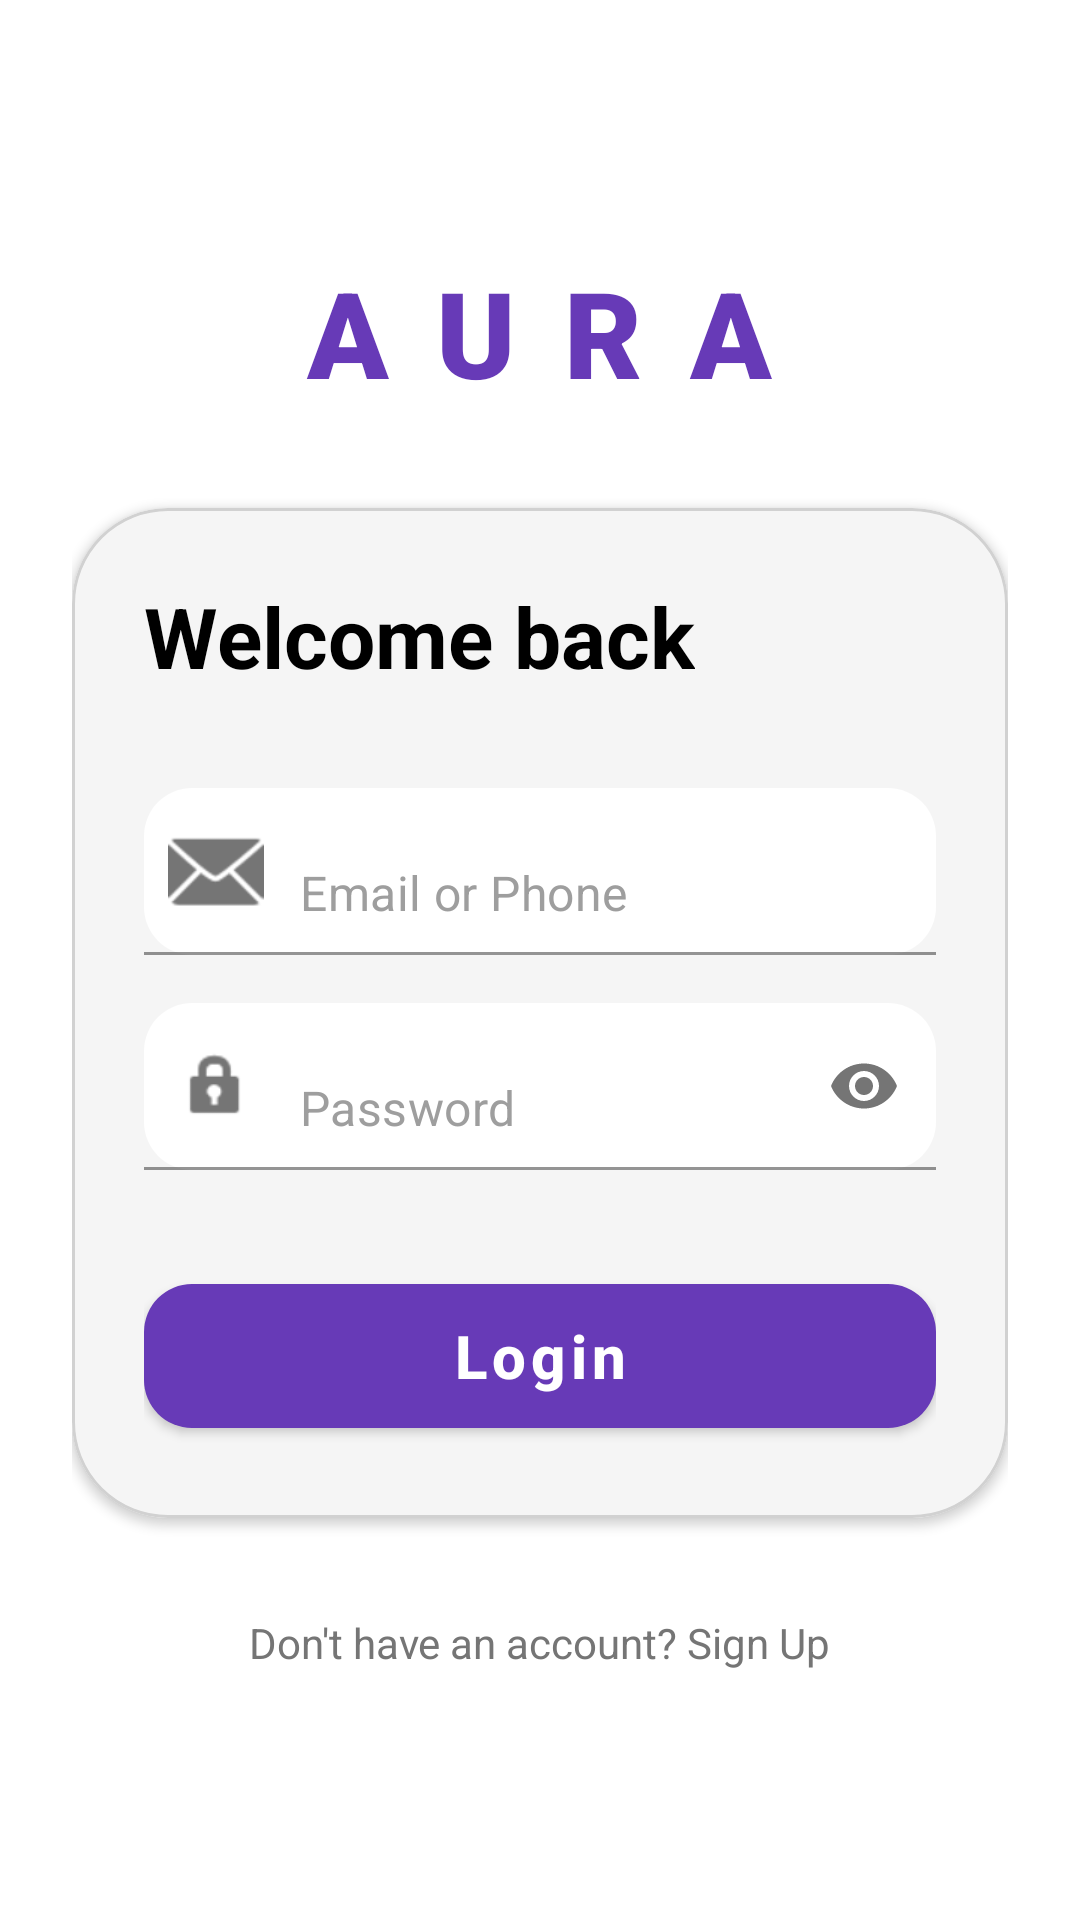

This screen was rendered from an Android layout file. Write that file and the resources it references.
<!-- AndroidManifest.xml: application theme Theme.SigitApps -->
<!-- res/layout/activity_auth.xml -->
<?xml version="1.0" encoding="utf-8"?>
<androidx.constraintlayout.widget.ConstraintLayout xmlns:android="http://schemas.android.com/apk/res/android"
    xmlns:app="http://schemas.android.com/apk/res-auto"
    xmlns:tools="http://schemas.android.com/tools"
    android:id="@+id/main"
    android:layout_width="match_parent"
    android:layout_height="match_parent"
    android:background="@color/white"
    tools:context=".AuthActivity">

    <ScrollView
        android:layout_width="match_parent"
        android:layout_height="match_parent"
        android:fillViewport="true">

        <LinearLayout
            android:layout_width="match_parent"
            android:layout_height="wrap_content"
            android:gravity="center_horizontal"
            android:orientation="vertical"
            android:padding="24dp">

            <TextView
                android:layout_width="wrap_content"
                android:layout_height="wrap_content"
                android:layout_marginTop="60dp"
                android:fontFamily="sans-serif-black"
                android:letterSpacing="0.4"
                android:text="AURA"
                android:textColor="@color/aura_primary_container"
                android:textSize="40sp" />

            <com.google.android.material.card.MaterialCardView
                android:layout_width="match_parent"
                android:layout_height="wrap_content"
                android:layout_marginTop="32dp"
                app:cardBackgroundColor="#F5F5F5"
                app:cardCornerRadius="32dp"
                app:cardElevation="2dp"
                app:strokeColor="@color/aura_glass_stroke"
                app:strokeWidth="1dp">

                <LinearLayout
                    android:layout_width="match_parent"
                    android:layout_height="wrap_content"
                    android:orientation="vertical"
                    android:padding="24dp">

                    <TextView
                        android:layout_width="wrap_content"
                        android:layout_height="wrap_content"
                        android:text="Welcome back"
                        android:textColor="@color/black"
                        android:textSize="28sp"
                        android:textStyle="bold" />

                    
                    <com.google.android.material.textfield.TextInputLayout
                        android:layout_width="match_parent"
                        android:layout_height="wrap_content"
                        android:layout_marginTop="32dp"
                        app:boxBackgroundColor="@color/white"
                        app:boxCornerRadiusBottomEnd="16dp"
                        app:boxCornerRadiusBottomStart="16dp"
                        app:boxCornerRadiusTopEnd="16dp"
                        app:boxCornerRadiusTopStart="16dp"
                        app:boxStrokeWidth="1dp"
                        app:hintEnabled="false"
                        app:startIconDrawable="@android:drawable/ic_dialog_email"
                        app:startIconTint="#757575">

                        <com.google.android.material.textfield.TextInputEditText
                            android:id="@+id/etPhone"
                            android:layout_width="match_parent"
                            android:layout_height="wrap_content"
                            android:hint="Email or Phone"
                            android:textColor="@color/black"
                            android:textColorHint="#9E9E9E" />
                    </com.google.android.material.textfield.TextInputLayout>

                    
                    <com.google.android.material.textfield.TextInputLayout
                        android:layout_width="match_parent"
                        android:layout_height="wrap_content"
                        android:layout_marginTop="16dp"
                        app:boxBackgroundColor="@color/white"
                        app:boxCornerRadiusBottomEnd="16dp"
                        app:boxCornerRadiusBottomStart="16dp"
                        app:boxCornerRadiusTopEnd="16dp"
                        app:boxCornerRadiusTopStart="16dp"
                        app:boxStrokeWidth="1dp"
                        app:hintEnabled="false"
                        app:passwordToggleEnabled="true"
                        app:startIconDrawable="@android:drawable/ic_lock_idle_lock"
                        app:startIconTint="#757575">

                        <com.google.android.material.textfield.TextInputEditText
                            android:id="@+id/etPassword"
                            android:layout_width="match_parent"
                            android:layout_height="wrap_content"
                            android:hint="Password"
                            android:inputType="textPassword"
                            android:textColor="@color/black"
                            android:textColorHint="#9E9E9E" />
                    </com.google.android.material.textfield.TextInputLayout>

                    <com.google.android.material.button.MaterialButton
                        android:id="@+id/btnGetOtp"
                        android:layout_width="match_parent"
                        android:layout_height="60dp"
                        android:layout_marginTop="32dp"
                        android:text="Login"
                        android:textAllCaps="false"
                        android:textSize="20sp"
                        android:textStyle="bold"
                        app:backgroundTint="@color/aura_primary_container"
                        app:cornerRadius="16dp" />

                </LinearLayout>
            </com.google.android.material.card.MaterialCardView>

            <TextView
                android:id="@+id/tvSignUp"
                android:layout_width="wrap_content"
                android:layout_height="wrap_content"
                android:layout_marginTop="32dp"
                android:text="Don't have an account? Sign Up"
                android:textColor="@color/aura_on_surface_variant" />

        </LinearLayout>
    </ScrollView>
</androidx.constraintlayout.widget.ConstraintLayout>
<!-- resources referenced by this layout -->
<resources>
  <color name="aura_glass_stroke">#D1D1D1</color>
  <color name="aura_on_surface_variant">#757575</color>
  <color name="aura_primary_container">#673AB7</color>
  <color name="black">#FF000000</color>
  <color name="white">#FFFFFFFF</color>
  <style name="Theme.SigitApps" parent="Base.Theme.SigitApps" />
  <style name="Base.Theme.SigitApps" parent="Theme.MaterialComponents.Light.NoActionBar">
          
          <item name="colorPrimary">@color/aura_primary_container</item>
          <item name="colorPrimaryVariant">@color/aura_primary</item>
          <item name="colorOnPrimary">@color/white</item>
  
          
          <item name="android:windowBackground">@color/white</item>
          <item name="android:statusBarColor">@color/aura_primary_container</item>
      </style>
  <color name="aura_primary">#6200EE</color>
</resources>
